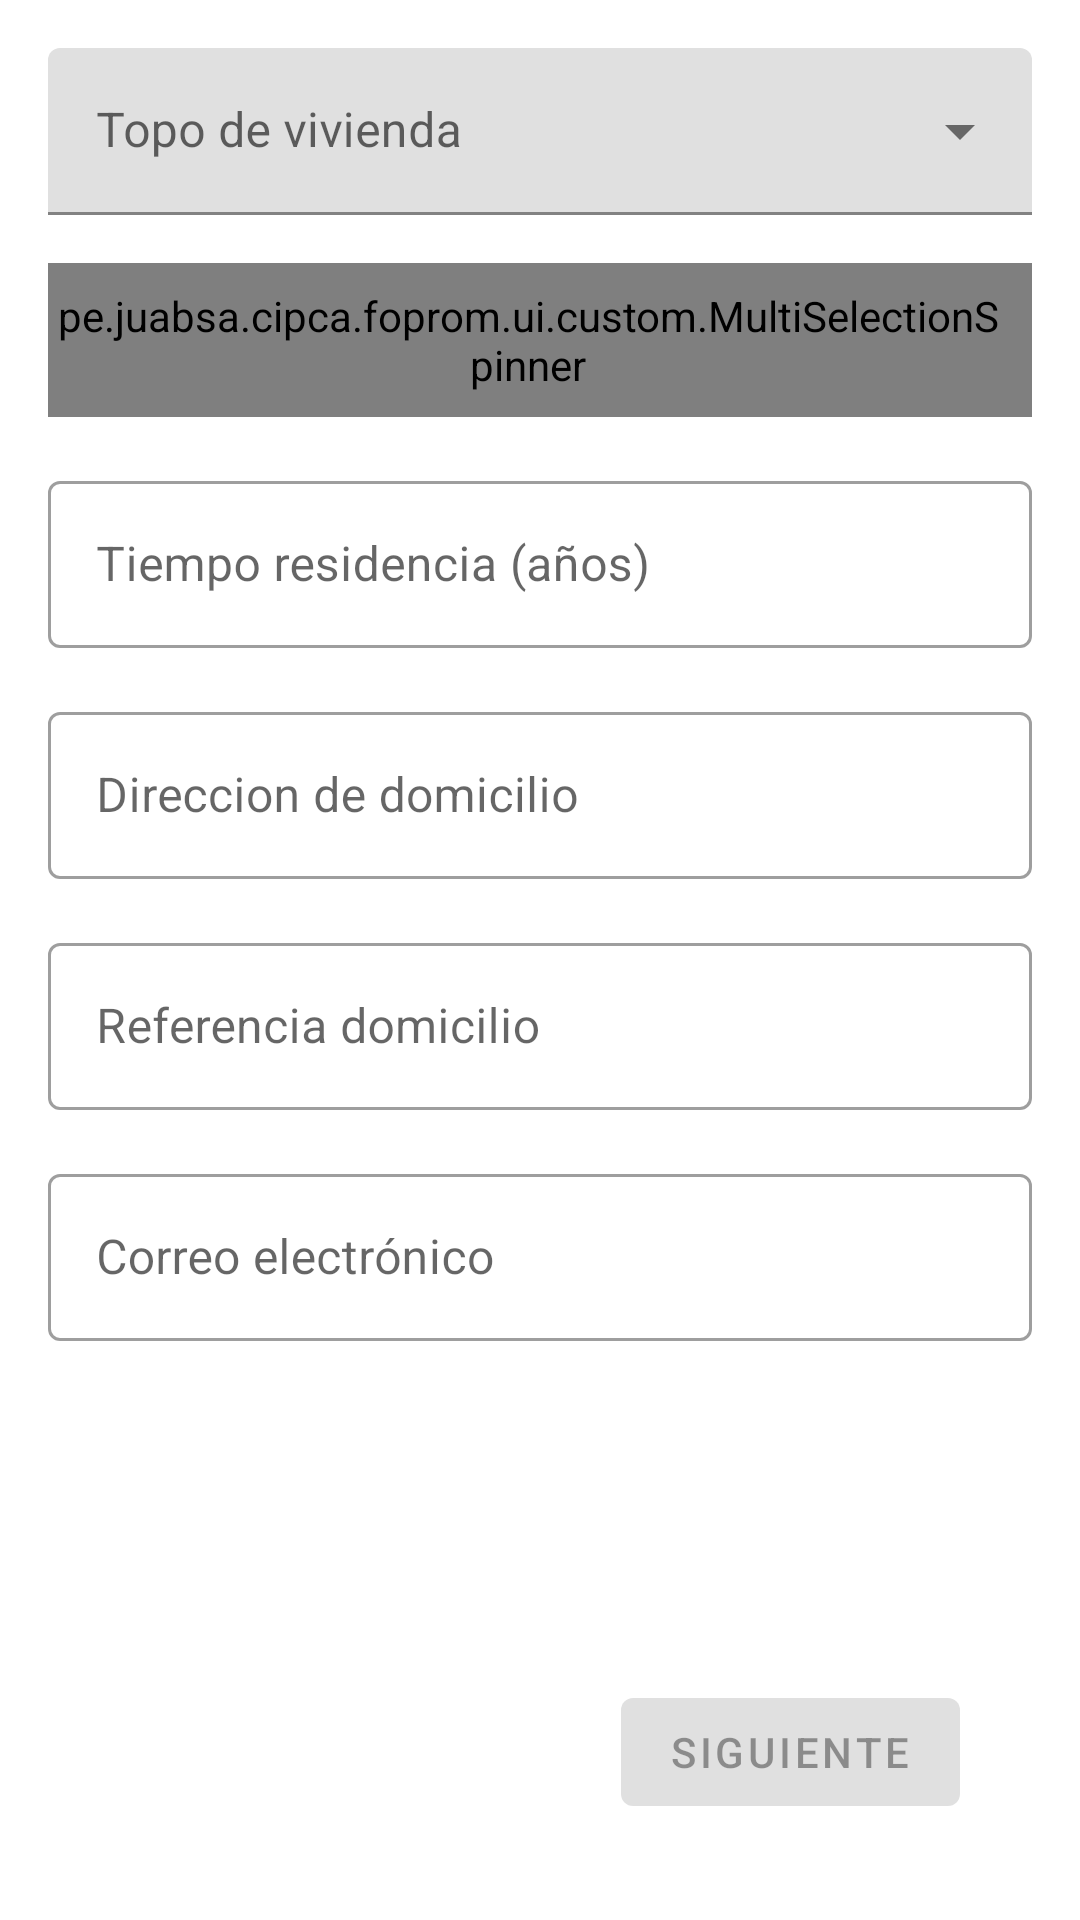

Android layout source for this screen:
<!-- AndroidManifest.xml: application theme AppTheme -->
<!-- res/layout/fragment_housing_data.xml -->
<?xml version="1.0" encoding="utf-8"?>
<androidx.constraintlayout.widget.ConstraintLayout
    xmlns:android="http://schemas.android.com/apk/res/android"
    xmlns:app="http://schemas.android.com/apk/res-auto"
    xmlns:tools="http://schemas.android.com/tools"
    android:layout_width="match_parent"
    android:layout_height="match_parent"
    tools:context=".ui.home.client.detail.HousingDataFragment">


    <com.google.android.material.textfield.TextInputLayout
        android:id="@+id/in_spinner_house"
        style="@style/Widget.MaterialComponents.TextInputLayout.FilledBox.ExposedDropdownMenu"
        android:layout_width="match_parent"
        android:layout_height="wrap_content"
        android:layout_marginLeft="16dp"
        android:layout_marginTop="16dp"
        android:layout_marginRight="16dp"
        android:hint="Topo de vivienda"
        app:layout_constraintTop_toTopOf="parent"
        app:layout_constraintLeft_toLeftOf="parent"
        app:layout_constraintRight_toRightOf="parent"
        >

        <AutoCompleteTextView
            android:id="@+id/spinner_house"
            android:layout_width="match_parent"
            android:layout_height="wrap_content"
            android:background="@null"
            android:editable="false"
            />

    </com.google.android.material.textfield.TextInputLayout>


    <pe.juabsa.cipca.foprom.ui.custom.MultiSelectionSpinner
        android:id="@+id/searchMultiSpinnerUnlimited"
        android:layout_width="0dp"
        android:layout_height="wrap_content"
        android:layout_marginTop="16dp"
        android:hint="Seleccione Servicios basicos"
        android:paddingTop="8dp"
        android:paddingRight="8dp"
        android:paddingBottom="8dp"
        app:layout_constraintLeft_toLeftOf="@id/in_spinner_house"
        app:layout_constraintRight_toRightOf="@id/in_spinner_house"
        app:layout_constraintTop_toBottomOf="@id/in_spinner_house" />


    <com.google.android.material.textfield.TextInputLayout
        android:id="@+id/in_residence_time"
        style="@style/Widget.MaterialComponents.TextInputLayout.OutlinedBox"
        android:layout_width="0dp"
        android:layout_height="wrap_content"
        android:layout_marginTop="16dp"
        android:hint="Tiempo residencia (años) "
        android:inputType="number"
        app:layout_constraintLeft_toLeftOf="@id/in_spinner_house"
        app:layout_constraintRight_toRightOf="@id/in_spinner_house"
        app:layout_constraintTop_toBottomOf="@id/searchMultiSpinnerUnlimited">

        <com.google.android.material.textfield.TextInputEditText
            android:id="@+id/residence_time"
            android:layout_width="match_parent"
            android:layout_height="wrap_content"
            android:inputType="number"
            />

    </com.google.android.material.textfield.TextInputLayout>


    <com.google.android.material.textfield.TextInputLayout
        android:id="@+id/in_address_client"
        style="@style/Widget.MaterialComponents.TextInputLayout.OutlinedBox"
        android:layout_width="0dp"
        android:layout_height="wrap_content"
        android:layout_marginTop="16dp"
        android:hint="Direccion de domicilio"
        android:inputType="textPersonName"
        app:layout_constraintRight_toRightOf="@id/in_spinner_house"
        app:layout_constraintLeft_toLeftOf="@id/in_spinner_house"
        app:layout_constraintTop_toBottomOf="@id/in_residence_time">

        <com.google.android.material.textfield.TextInputEditText
            android:id="@+id/address_client"
            android:layout_width="match_parent"
            android:layout_height="wrap_content"
            android:maxLines="2"
            />

    </com.google.android.material.textfield.TextInputLayout>

    <com.google.android.material.textfield.TextInputLayout
        android:id="@+id/in_home_reference"
        style="@style/Widget.MaterialComponents.TextInputLayout.OutlinedBox"
        android:layout_width="0dp"
        android:layout_height="wrap_content"
        android:layout_marginTop="16dp"
        android:hint="Referencia domicilio"
        android:inputType="textPersonName"
        app:layout_constraintLeft_toLeftOf="@id/in_spinner_house"
        app:layout_constraintRight_toRightOf="@id/in_spinner_house"
        app:layout_constraintTop_toBottomOf="@id/in_address_client">

        <com.google.android.material.textfield.TextInputEditText
            android:id="@+id/home_reference"
            android:layout_width="match_parent"
            android:layout_height="wrap_content"
            />
    </com.google.android.material.textfield.TextInputLayout>


    <com.google.android.material.textfield.TextInputLayout
        android:id="@+id/in_email_client"
        style="@style/Widget.MaterialComponents.TextInputLayout.OutlinedBox"
        android:layout_width="0dp"
        android:layout_height="wrap_content"
        android:layout_marginTop="16dp"
        android:hint="Correo electrónico"
        android:inputType="textPersonName"
        app:layout_constraintLeft_toLeftOf="@id/in_spinner_house"
        app:layout_constraintRight_toRightOf="@id/in_spinner_house"
        app:layout_constraintTop_toBottomOf="@id/in_home_reference">

        <com.google.android.material.textfield.TextInputEditText
            android:id="@+id/email_client"
            android:layout_width="match_parent"
            android:layout_height="wrap_content"
            />
    </com.google.android.material.textfield.TextInputLayout>

    <LinearLayout
        android:id="@+id/content_5"
        android:layout_width="match_parent"
        android:layout_height="wrap_content"
        android:orientation="horizontal"
        android:layout_marginTop="32dp"
        android:layout_marginBottom="24dp"
        android:gravity="center"
        android:layout_marginRight="16dp"
        android:layout_marginLeft="16dp"
        app:layout_constraintBottom_toBottomOf="parent"
        >
        <include
            layout="@layout/btn_layout"
            />
    </LinearLayout>

</androidx.constraintlayout.widget.ConstraintLayout>
<!-- res/layout/btn_layout.xml (included above) -->
<?xml version="1.0" encoding="utf-8"?>
<androidx.constraintlayout.widget.ConstraintLayout xmlns:android="http://schemas.android.com/apk/res/android"
    xmlns:tools="http://schemas.android.com/tools"
    android:layout_width="match_parent"
    android:layout_height="match_parent"
    xmlns:app="http://schemas.android.com/apk/res-auto"
    android:padding="8dp"
    android:layout_gravity="center">

  <Button
      android:id="@+id/btnBack"
      android:layout_width="wrap_content"
      android:layout_height="wrap_content"
      android:layout_marginLeft="16dp"
      android:visibility="invisible"
      app:layout_constraintLeft_toLeftOf="parent"
      app:layout_constraintTop_toTopOf="parent"
      android:text="Anterior"
      />

  <Button
      android:id="@+id/btnNext"
      android:layout_width="wrap_content"
      android:layout_height="wrap_content"
      android:text="Siguiente"
      android:layout_marginRight="16dp"
      app:layout_constraintBottom_toBottomOf="@id/btnBack"
      app:layout_constraintEnd_toEndOf="parent"
      android:enabled="false"
      app:layout_constraintLeft_toRightOf="@id/btnBack"
      app:layout_constraintRight_toRightOf="parent" />

  <Button
      android:id="@+id/btnSave"
      android:layout_width="wrap_content"
      android:layout_height="wrap_content"
      android:visibility="invisible"
      android:text="GUardar"
      app:layout_constraintBottom_toBottomOf="@id/btnBack"
      app:layout_constraintEnd_toStartOf="@+id/btnNext"
      app:layout_constraintStart_toEndOf="@+id/btnBack" />



</androidx.constraintlayout.widget.ConstraintLayout>
<!-- resources referenced by this layout -->
<resources>
  <style name="AppTheme" parent="Theme.MaterialComponents.Light.DarkActionBar">
  
      
      <item name="colorPrimary">@color/colorPrimary</item>
      <item name="colorPrimaryDark">@color/colorPrimaryDark</item>
      <item name="colorAccent">@color/colorAccent</item>
  
    </style>
  <color name="colorPrimary">#3F51B5</color>
  <color name="colorPrimaryDark">#303F9F</color>
  <color name="colorAccent">#ff4081</color>
</resources>
